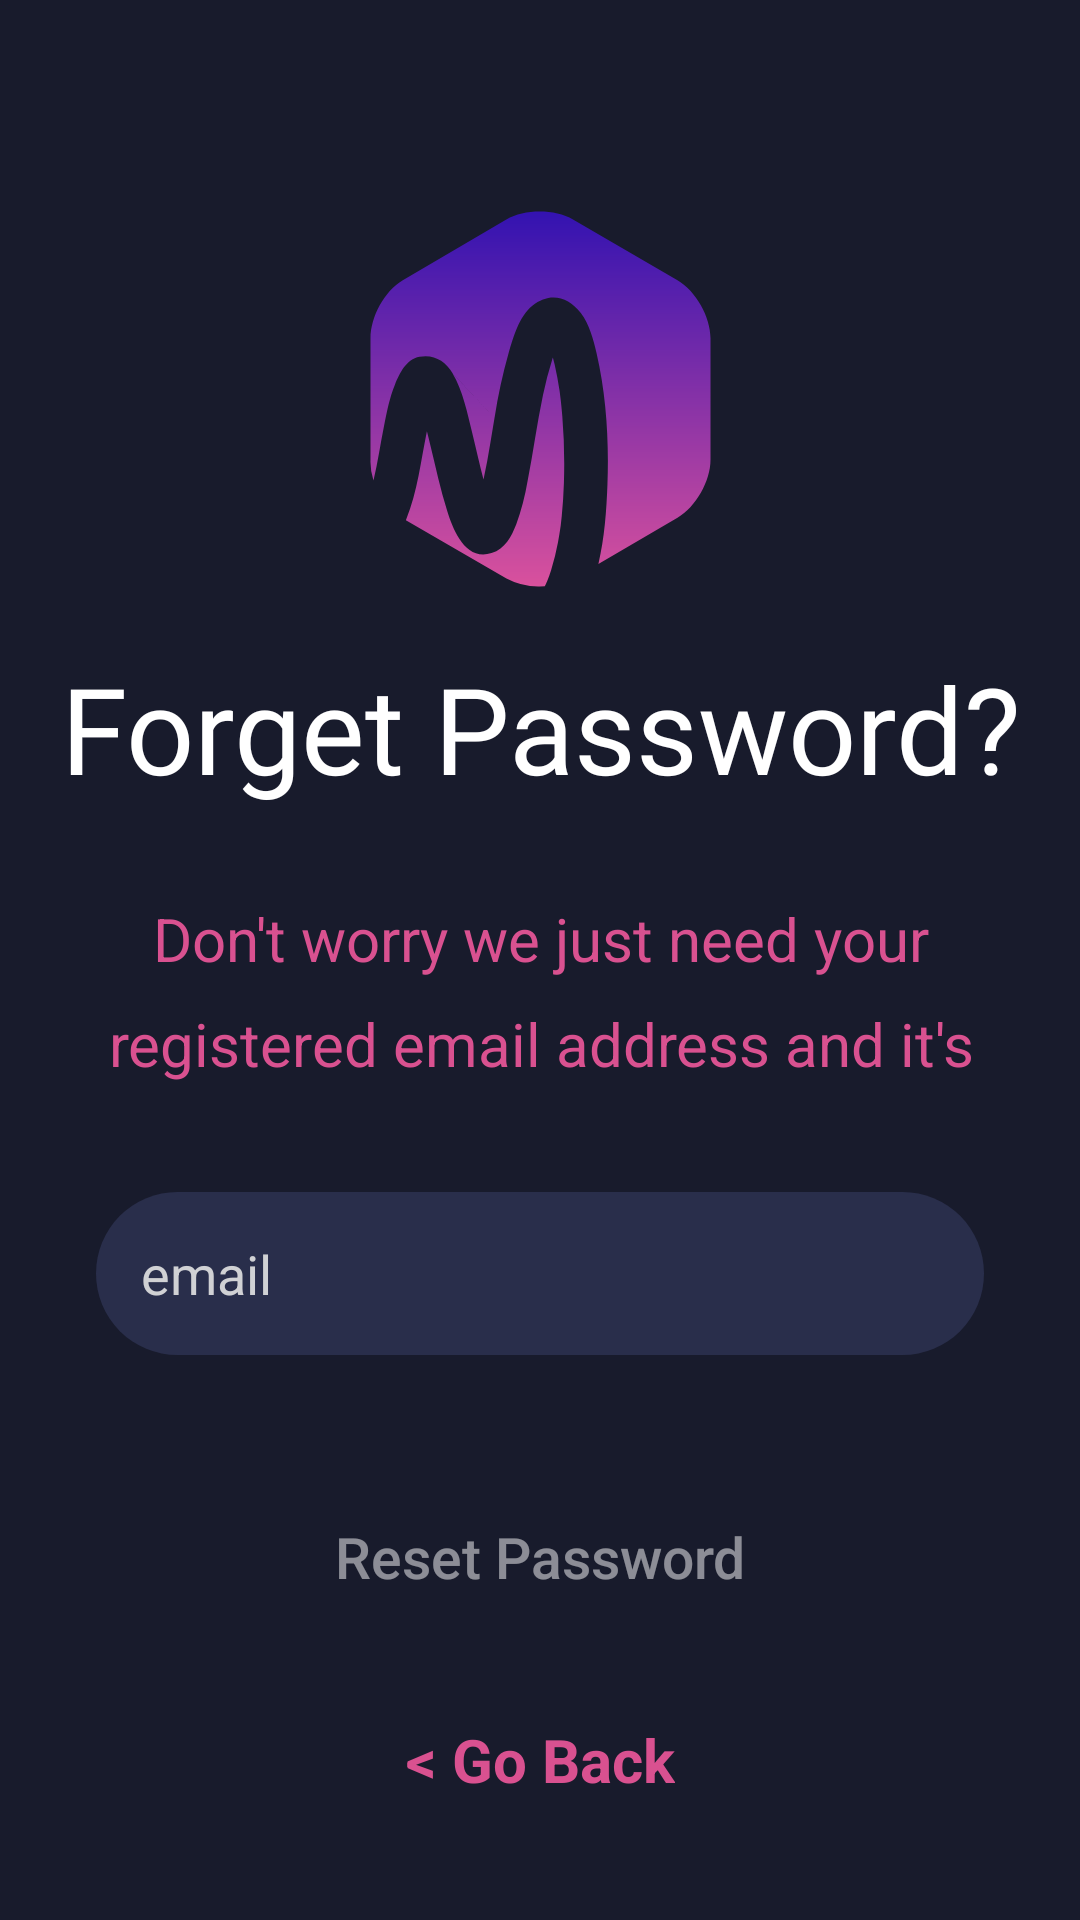

Layout XML and referenced resources for this Android screen:
<!-- AndroidManifest.xml: application theme Theme.MusicAppdemo2 -->
<!-- res/layout/fragment_reset_password.xml -->
<?xml version="1.0" encoding="utf-8"?>
<androidx.constraintlayout.widget.ConstraintLayout xmlns:android="http://schemas.android.com/apk/res/android"
    xmlns:tools="http://schemas.android.com/tools"
    android:layout_width="match_parent"
    android:layout_height="match_parent"
    xmlns:app="http://schemas.android.com/apk/res-auto"
    tools:context=".fragment.ResetPasswordFragment"
    android:background="@drawable/dark_background">

    <ImageView
        android:id="@+id/imageView"
        android:layout_width="0dp"
        android:layout_height="wrap_content"
        android:layout_marginTop="70dp"
        android:src="@drawable/logo"
        app:layout_constraintEnd_toEndOf="parent"
        app:layout_constraintStart_toStartOf="parent"
        app:layout_constraintTop_toTopOf="parent" />

    <TextView
        android:id="@+id/textView2"
        android:layout_width="0dp"
        android:layout_height="wrap_content"
        android:layout_marginTop="20dp"
        android:fontFamily="@font/circular_std"
        android:text="@string/forget_password"
        android:textAlignment="center"
        android:textColor="@color/white"
        android:textSize="40sp"
        app:layout_constraintEnd_toEndOf="parent"
        app:layout_constraintStart_toStartOf="parent"
        app:layout_constraintTop_toBottomOf="@+id/imageView" />


    <EditText
        android:id="@+id/email"
        android:layout_width="0dp"
        android:layout_height="wrap_content"
        android:layout_marginStart="32dp"
        android:layout_marginTop="30dp"
        android:layout_marginEnd="32dp"
        android:background="@drawable/edittext_background"
        android:ems="10"
        android:hint="@string/email"
        android:inputType="textEmailAddress"
        android:padding="15dp"
        android:textColor="@color/hintColor"
        android:textColorHint="@color/hintColor"
        app:layout_constraintEnd_toEndOf="parent"
        app:layout_constraintHorizontal_bias="1.0"
        app:layout_constraintStart_toStartOf="parent"
        app:layout_constraintTop_toBottomOf="@+id/textView4" />

    <TextView
        android:id="@+id/textView4"
        android:layout_width="306dp"
        android:layout_height="68dp"
        android:layout_marginStart="35dp"
        android:layout_marginTop="30dp"
        android:layout_marginEnd="35dp"
        android:lineHeight="35dp"
        android:text="@string/don_t_worry_we_just_need_your_registered_email_address_and_it_s_done"
        android:textAlignment="center"
        android:textColor="@color/endColor"
        android:textSize="20sp"
        app:layout_constraintEnd_toEndOf="parent"
        app:layout_constraintHorizontal_bias="0.485"
        app:layout_constraintStart_toStartOf="parent"
        app:layout_constraintTop_toBottomOf="@+id/textView2" />

    <LinearLayout
        android:id="@+id/linearLayout"
        android:layout_width="wrap_content"
        android:layout_height="wrap_content"
        android:layout_marginBottom="40dp"
        android:orientation="horizontal"
        app:layout_constraintBottom_toBottomOf="parent"
        app:layout_constraintEnd_toEndOf="parent"
        app:layout_constraintStart_toStartOf="parent">

        <TextView
            android:id="@+id/back"
            android:layout_width="wrap_content"
            android:layout_height="wrap_content"
            android:text="&lt; Go Back"
            android:textColor="@color/endColor"
            android:textSize="20sp"
            android:textStyle="bold" />
    </LinearLayout>

    <Button
        android:id="@+id/resetPasswordButton"
        android:layout_width="0dp"
        android:layout_height="wrap_content"
        android:layout_marginBottom="30dp"
        android:background="@drawable/gradient_button_background"
        android:text="Reset Password"
        android:enabled="false"
        android:textAllCaps="false"
        android:textColor="@color/transWhite"
        android:textSize="19sp"
        android:theme="@style/ButtonGradient"
        app:backgroundTint="@null"
        app:layout_constraintBottom_toTopOf="@+id/linearLayout"
        app:layout_constraintEnd_toEndOf="@+id/email"
        app:layout_constraintStart_toStartOf="@+id/email" />

    <ProgressBar
        android:id="@+id/resetPasswordProgressBar"
        style="?android:attr/progressBarStyleHorizontal"
        android:layout_width="100dp"
        android:layout_height="wrap_content"
        android:backgroundTint="@color/endColor"
        android:visibility="invisible"
        android:indeterminate="true"
        app:layout_constraintBottom_toTopOf="@+id/resetPasswordButton"
        app:layout_constraintEnd_toEndOf="@+id/responseMessage"
        app:layout_constraintStart_toStartOf="@+id/responseMessage"
        app:layout_constraintTop_toBottomOf="@+id/responseMessage" />

    <TextView
        android:id="@+id/responseMessage"
        android:layout_width="0dp"
        android:layout_height="wrap_content"
        android:layout_marginStart="50dp"
        android:layout_marginEnd="50dp"
        android:text="TextView"
        android:visibility="invisible"
        android:textAlignment="center"
        android:textStyle="bold"
        android:textSize="16sp"
        app:layout_constraintBottom_toTopOf="@+id/resetPasswordButton"
        app:layout_constraintEnd_toEndOf="@+id/email"
        app:layout_constraintHorizontal_bias="0.498"
        app:layout_constraintStart_toStartOf="@+id/email"
        app:layout_constraintTop_toBottomOf="@+id/email"
        app:layout_constraintVertical_bias="0.403" />


</androidx.constraintlayout.widget.ConstraintLayout>
<!-- resources referenced by this layout -->
<resources>
  <color name="endColor">#D95190</color>
  <color name="hintColor">#d0d1d4</color>
  <color name="transWhite">#80FFFFFF</color>
  <color name="white">#FFFFFFFF</color>
  <!-- drawable dark_background (drawable) -->
  <?xml version="1.0" encoding="utf-8"?>
  <layer-list xmlns:android="http://schemas.android.com/apk/res/android">
      <item>
          <shape>
              <solid android:color="@color/primary"></solid>
          </shape>
      </item>
  
  </layer-list>
  <!-- drawable edittext_background (drawable) -->
  <?xml version="1.0" encoding="utf-8"?>
  <layer-list xmlns:android="http://schemas.android.com/apk/res/android">
      <item>
          <shape android:shape="rectangle">
              <solid android:color="@color/EditText" />
              <corners
                  android:radius="30dp" />
          </shape>
      </item>
  
  </layer-list>
  <!-- drawable logo: vector/xml drawable (drawable, 2343 chars, omitted) -->
  <string name="don_t_worry_we_just_need_your_registered_email_address_and_it_s_done">Don\'t worry we just need your registered email address and it\'s done!</string>
  <string name="email">email</string>
  <string name="forget_password">Forget Password?</string>
  <style name="ButtonGradient" parent="TextAppearance.AppCompat.Button">
          <item name="colorPrimary">@null</item>
          <item name="colorPrimaryVariant">@null</item>
      </style>
  <style name="Theme.MusicAppdemo2" parent="Base.Theme.MusicAppdemo2" />
  <color name="primary">#181b2c</color>
  <color name="EditText">#292E4B</color>
  <style name="Base.Theme.MusicAppdemo2" parent="Theme.Material3.DayNight.NoActionBar">
          
          
      </style>
</resources>
